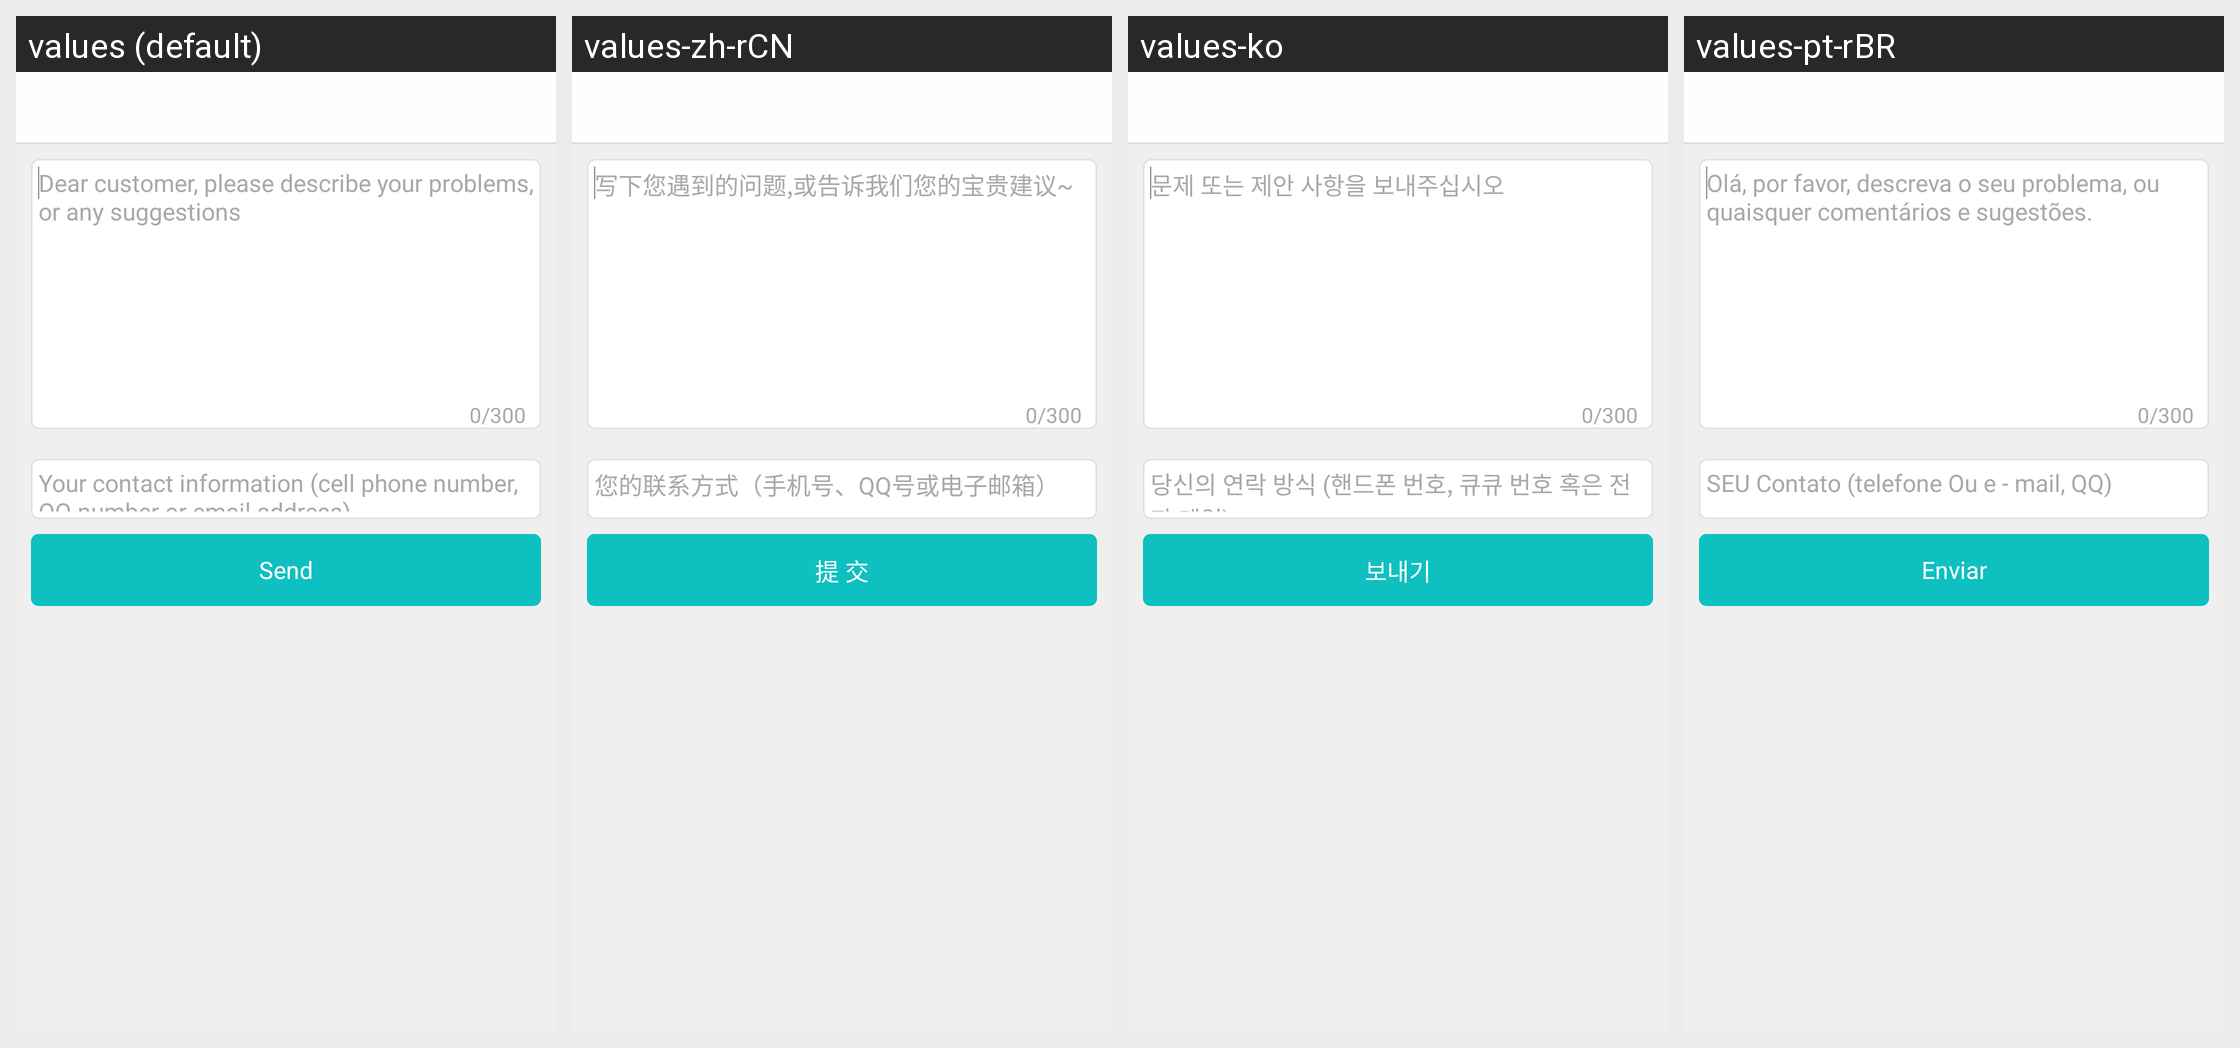

Strings drawn on this Android screen and how each of the app's shown locales translates them:
Android screen res/layout/activity_feedback.xml rendered under 4 locales, left to right: values (default), values-zh-rCN, values-ko, values-pt-rBR. Device: Nexus 5 (rendered at 1080×1920; each locale shown at half size, 540×960, under a caption strip naming it); theme AppBaseTheme.
Strings drawn on this screen, with the default value and each locale's value (text and hints the layout hard-codes, and strings that could not be matched under every locale, appear in the picture but are not listed):

info_feedback_desc
  values: Dear customer, please describe your problems, or any suggestions
  values-zh-rCN: 写下您遇到的问题,或告诉我们您的宝贵建议~
  values-ko: 문제 또는 제안 사항을 보내주십시오
  values-pt-rBR: Olá, por favor, descreva o seu problema, ou quaisquer comentários e sugestões.

info_word_limit
  values: 0/300
  values-zh-rCN: 0/300
  values-ko: 0/300
  values-pt-rBR: 0/300

info_feedback_contact
  values: Your contact information (cell phone number, QQ number or email address)
  values-zh-rCN: 您的联系方式（手机号、QQ号或电子邮箱）
  values-ko: 당신의 연락 방식 (핸드폰 번호, 큐큐 번호 혹은 전자 메일)
  values-pt-rBR: SEU Contato (telefone Ou e - mail, QQ)

common_send
  values: Send
  values-zh-rCN: 提 交
  values-ko: 보내기
  values-pt-rBR: Enviar
